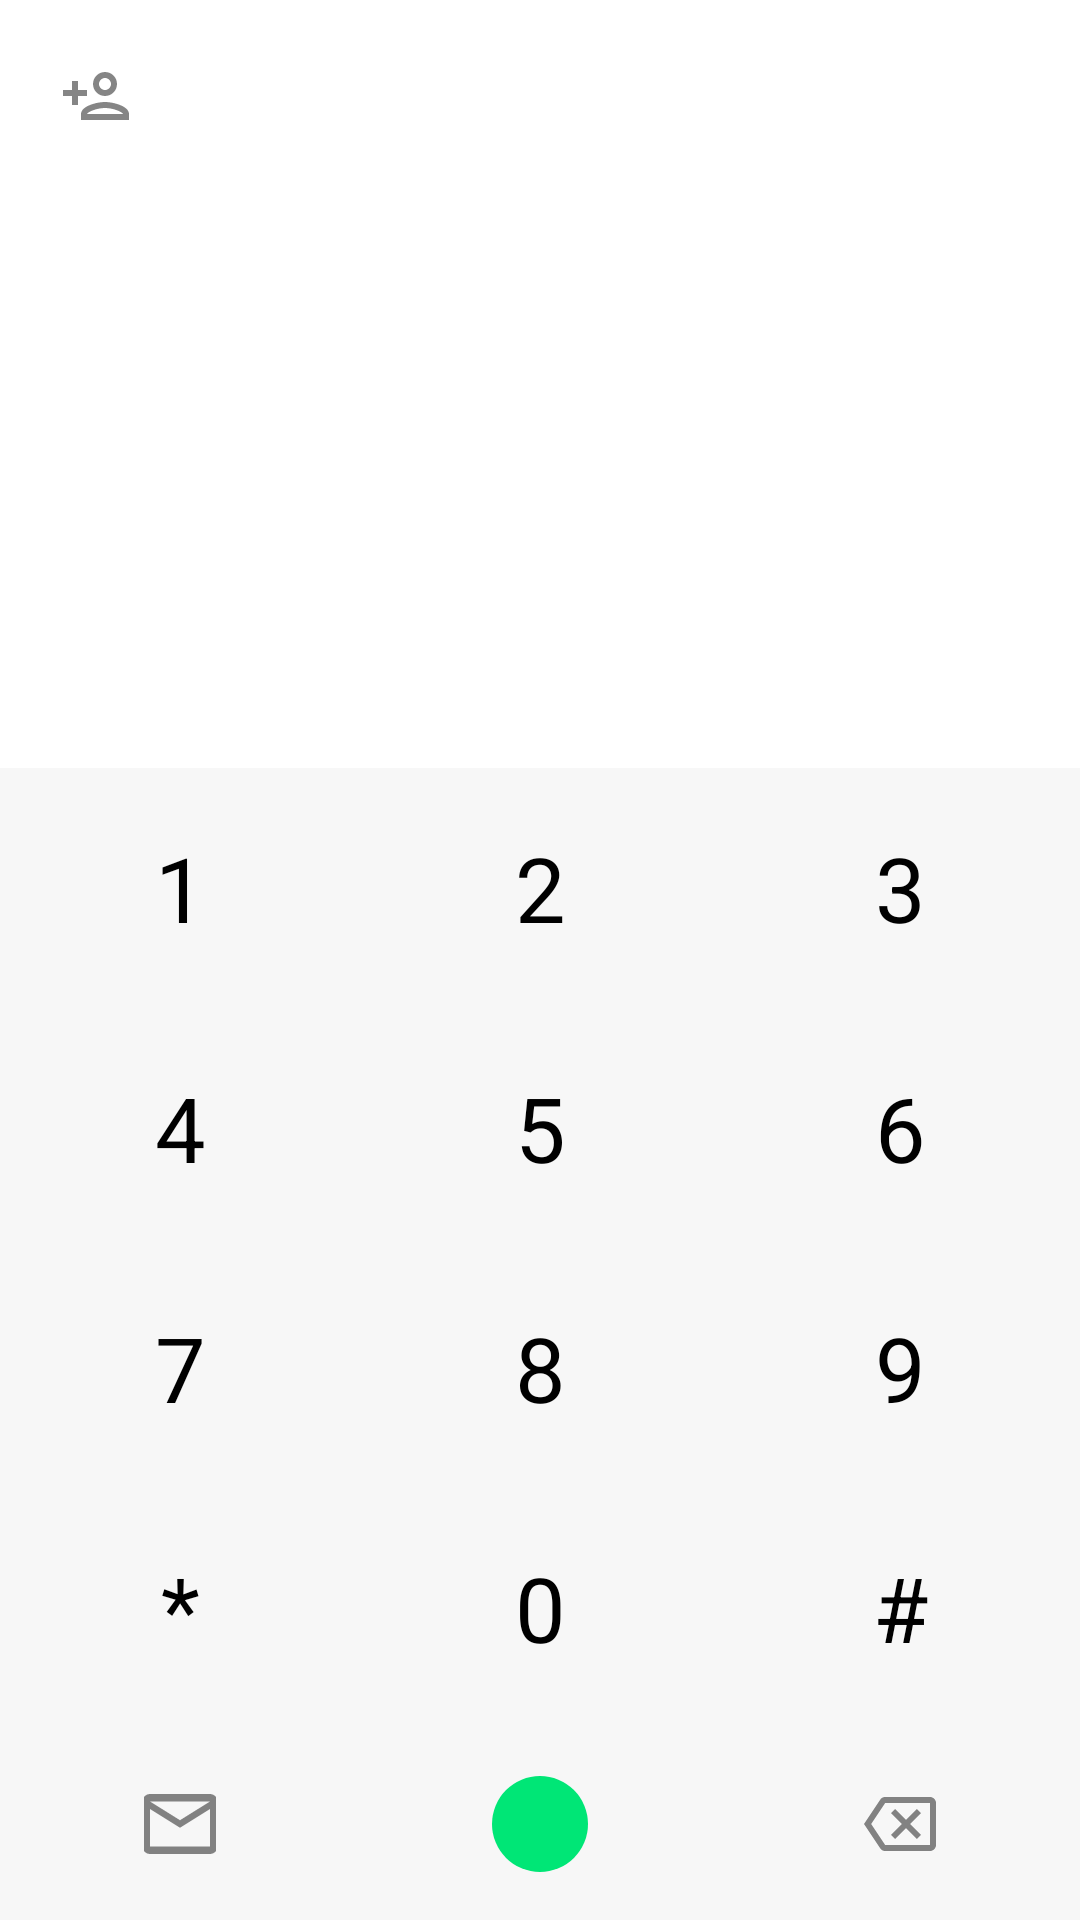

Layout XML and referenced resources for this Android screen:
<!-- AndroidManifest.xml: application theme AppTheme -->
<!-- res/layout/activity_main.xml -->
<?xml version="1.0" encoding="utf-8"?>
<androidx.constraintlayout.widget.ConstraintLayout xmlns:android="http://schemas.android.com/apk/res/android"
    xmlns:app="http://schemas.android.com/apk/res-auto"
    xmlns:tools="http://schemas.android.com/tools"
    android:layout_width="match_parent"
    android:layout_height="match_parent"
    android:background="#FFFFFF"
    tools:context=".MainActivity">

    <ImageButton
        android:id="@+id/main_ibtn_add"
        android:layout_width="wrap_content"
        android:layout_height="wrap_content"
        android:layout_marginStart="16dp"
        android:layout_marginTop="16dp"
        android:background="#FFFFFF"
        android:padding="4dp"
        app:layout_constraintStart_toStartOf="parent"
        app:layout_constraintTop_toTopOf="parent"
        app:srcCompat="@drawable/ic_add_contact" />

    <ImageButton
        android:id="@+id/main_ibtn_contact"
        android:layout_width="wrap_content"
        android:layout_height="wrap_content"
        android:layout_marginTop="16dp"
        android:layout_marginEnd="16dp"
        android:background="#FFFFFF"
        android:padding="4dp"
        app:layout_constraintEnd_toEndOf="parent"
        app:layout_constraintTop_toTopOf="parent"
        app:srcCompat="@drawable/ic_contact" />

    <TextView
        android:id="@+id/main_tv_phone"
        android:layout_width="wrap_content"
        android:layout_height="wrap_content"
        android:background="#FFFFFF"
        android:textColor="#000000"
        android:textSize="40dp"
        app:layout_constraintBottom_toTopOf="@+id/guideline"
        app:layout_constraintEnd_toEndOf="parent"
        app:layout_constraintHorizontal_bias="0.52"
        app:layout_constraintStart_toStartOf="parent"
        app:layout_constraintTop_toTopOf="parent"
        app:layout_constraintVertical_bias="0.591" />

    <androidx.constraintlayout.widget.Guideline
        android:id="@+id/guideline"
        android:layout_width="wrap_content"
        android:layout_height="wrap_content"
        android:orientation="horizontal"
        app:layout_constraintGuide_percent="0.4" />

    <TextView
        android:id="@+id/main_tv_1"
        style="@style/DialButtonStyle"
        android:layout_width="0dp"
        android:layout_height="0dp"
        android:text="1"
        app:layout_constraintBottom_toTopOf="@+id/main_tv_4"
        app:layout_constraintEnd_toStartOf="@+id/main_tv_2"
        app:layout_constraintHorizontal_bias="0.5"
        app:layout_constraintStart_toStartOf="parent"
        app:layout_constraintTop_toTopOf="@+id/guideline" />

    <TextView
        android:id="@+id/main_tv_2"
        style="@style/DialButtonStyle"
        android:layout_width="0dp"
        android:layout_height="0dp"
        android:text="2"
        app:layout_constraintBottom_toTopOf="@+id/main_tv_5"
        app:layout_constraintEnd_toStartOf="@+id/main_tv_3"
        app:layout_constraintHorizontal_bias="0.5"
        app:layout_constraintStart_toEndOf="@+id/main_tv_1"
        app:layout_constraintTop_toTopOf="@+id/guideline" />

    <TextView
        android:id="@+id/main_tv_3"
        style="@style/DialButtonStyle"
        android:layout_width="0dp"
        android:layout_height="0dp"
        android:text="3"
        app:layout_constraintBottom_toTopOf="@+id/main_tv_6"
        app:layout_constraintEnd_toEndOf="parent"
        app:layout_constraintHorizontal_bias="0.5"
        app:layout_constraintStart_toEndOf="@+id/main_tv_2"
        app:layout_constraintTop_toTopOf="@+id/guideline" />

    <TextView
        android:id="@+id/main_tv_4"
        style="@style/DialButtonStyle"
        android:layout_width="0dp"
        android:layout_height="0dp"
        android:text="4"
        app:layout_constraintBottom_toTopOf="@+id/main_tv_7"
        app:layout_constraintEnd_toStartOf="@+id/main_tv_5"
        app:layout_constraintHorizontal_bias="0.5"
        app:layout_constraintStart_toStartOf="parent"
        app:layout_constraintTop_toBottomOf="@+id/main_tv_1" />

    <TextView
        android:id="@+id/main_tv_5"
        style="@style/DialButtonStyle"
        android:layout_width="0dp"
        android:layout_height="0dp"
        android:text="5"
        app:layout_constraintBottom_toTopOf="@+id/main_tv_8"
        app:layout_constraintEnd_toStartOf="@+id/main_tv_6"
        app:layout_constraintHorizontal_bias="0.5"
        app:layout_constraintStart_toEndOf="@+id/main_tv_4"
        app:layout_constraintTop_toBottomOf="@+id/main_tv_2" />

    <TextView
        android:id="@+id/main_tv_6"
        style="@style/DialButtonStyle"
        android:layout_width="0dp"
        android:layout_height="0dp"
        android:text="6"
        app:layout_constraintBottom_toTopOf="@+id/main_tv_9"
        app:layout_constraintEnd_toEndOf="parent"
        app:layout_constraintHorizontal_bias="0.5"
        app:layout_constraintStart_toEndOf="@+id/main_tv_5"
        app:layout_constraintTop_toBottomOf="@+id/main_tv_3" />

    <TextView
        android:id="@+id/main_tv_7"
        style="@style/DialButtonStyle"
        android:layout_width="0dp"
        android:layout_height="0dp"
        android:text="7"
        app:layout_constraintBottom_toTopOf="@+id/main_tv_star"
        app:layout_constraintEnd_toStartOf="@+id/main_tv_8"
        app:layout_constraintHorizontal_bias="0.5"
        app:layout_constraintStart_toStartOf="parent"
        app:layout_constraintTop_toBottomOf="@+id/main_tv_4" />

    <TextView
        android:id="@+id/main_tv_8"
        style="@style/DialButtonStyle"
        android:layout_width="0dp"
        android:layout_height="0dp"
        android:text="8"
        app:layout_constraintBottom_toTopOf="@+id/main_tv_0"
        app:layout_constraintEnd_toStartOf="@+id/main_tv_9"
        app:layout_constraintHorizontal_bias="0.5"
        app:layout_constraintStart_toEndOf="@+id/main_tv_7"
        app:layout_constraintTop_toBottomOf="@+id/main_tv_5" />

    <TextView
        android:id="@+id/main_tv_9"
        style="@style/DialButtonStyle"
        android:layout_width="0dp"
        android:layout_height="0dp"
        android:text="9"
        app:layout_constraintBottom_toTopOf="@+id/main_tv_sharp"
        app:layout_constraintEnd_toEndOf="parent"
        app:layout_constraintHorizontal_bias="0.5"
        app:layout_constraintStart_toEndOf="@+id/main_tv_8"
        app:layout_constraintTop_toBottomOf="@+id/main_tv_6" />

    <TextView
        android:id="@+id/main_tv_star"
        style="@style/DialButtonStyle"
        android:layout_width="0dp"
        android:layout_height="0dp"
        android:text="*"
        app:layout_constraintBottom_toTopOf="@+id/constraintLayout"
        app:layout_constraintEnd_toStartOf="@+id/main_tv_0"
        app:layout_constraintHorizontal_bias="0.5"
        app:layout_constraintStart_toStartOf="parent"
        app:layout_constraintTop_toBottomOf="@+id/main_tv_7" />

    <TextView
        android:id="@+id/main_tv_0"
        style="@style/DialButtonStyle"
        android:layout_width="0dp"
        android:layout_height="0dp"
        android:text="0"
        app:layout_constraintBottom_toTopOf="@+id/constraintLayout"
        app:layout_constraintEnd_toStartOf="@+id/main_tv_sharp"
        app:layout_constraintHorizontal_bias="0.5"
        app:layout_constraintStart_toEndOf="@+id/main_tv_star"
        app:layout_constraintTop_toBottomOf="@+id/main_tv_8" />

    <TextView
        android:id="@+id/main_tv_sharp"
        style="@style/DialButtonStyle"
        android:layout_width="0dp"
        android:layout_height="0dp"
        android:text="#"
        app:layout_constraintBottom_toTopOf="@+id/constraintLayout"
        app:layout_constraintEnd_toEndOf="parent"
        app:layout_constraintHorizontal_bias="0.5"
        app:layout_constraintStart_toEndOf="@+id/main_tv_0"
        app:layout_constraintTop_toBottomOf="@+id/main_tv_9" />

    <androidx.constraintlayout.widget.Guideline
        android:id="@+id/guideline2"
        android:layout_width="wrap_content"
        android:layout_height="wrap_content"
        android:orientation="horizontal"
        app:layout_constraintGuide_percent="0.9" />

    <androidx.constraintlayout.widget.ConstraintLayout
        android:id="@+id/constraintLayout"
        android:layout_width="0dp"
        android:layout_height="0dp"
        android:background="#F7F7F7"
        android:backgroundTint="#F7F7F7"
        app:layout_constraintBottom_toBottomOf="parent"
        app:layout_constraintEnd_toEndOf="parent"
        app:layout_constraintHorizontal_bias="0.0"
        app:layout_constraintStart_toStartOf="parent"
        app:layout_constraintTop_toTopOf="@+id/guideline2"
        app:layout_constraintVertical_bias="0.0">

        <androidx.constraintlayout.widget.Guideline
            android:id="@+id/guideline3"
            android:layout_width="wrap_content"
            android:layout_height="wrap_content"
            android:orientation="vertical"
            app:layout_constraintGuide_percent="0.333" />

        <androidx.constraintlayout.widget.Guideline
            android:id="@+id/guideline4"
            android:layout_width="wrap_content"
            android:layout_height="wrap_content"
            android:orientation="vertical"
            app:layout_constraintGuide_percent="0.666" />

        <ImageButton
            android:id="@+id/main_ibtn_message"
            android:layout_width="0dp"
            android:layout_height="0dp"
            android:background="#F7F7F7"
            android:foreground="?android:attr/selectableItemBackground"
            app:layout_constraintBottom_toBottomOf="parent"
            app:layout_constraintEnd_toStartOf="@+id/guideline3"
            app:layout_constraintStart_toStartOf="parent"
            app:layout_constraintTop_toTopOf="parent"
            app:srcCompat="@drawable/ic_message" />

        <ImageButton
            android:id="@+id/main_ibtn_call"
            android:layout_width="wrap_content"
            android:layout_height="wrap_content"
            android:background="@drawable/circle_background"
            android:foreground="?android:attr/selectableItemBackground"
            android:padding="16dp"
            app:layout_constraintBottom_toBottomOf="parent"
            app:layout_constraintEnd_toStartOf="@+id/guideline4"
            app:layout_constraintStart_toStartOf="@+id/guideline3"
            app:layout_constraintTop_toTopOf="parent"
            app:srcCompat="@drawable/ic_call" />

        <ImageButton
            android:id="@+id/main_ibtn_backspace"
            android:layout_width="0dp"
            android:layout_height="0dp"
            android:background="#F7F7F7"
            android:foreground="?android:attr/selectableItemBackground"
            app:layout_constraintBottom_toBottomOf="parent"
            app:layout_constraintEnd_toEndOf="parent"
            app:layout_constraintStart_toStartOf="@+id/guideline4"
            app:layout_constraintTop_toTopOf="parent"
            app:srcCompat="@drawable/ic_backspace" />
    </androidx.constraintlayout.widget.ConstraintLayout>

    <TextView
        android:id="@+id/main_tv_name"
        android:layout_width="wrap_content"
        android:layout_height="wrap_content"
        android:textColor="#000000"
        app:layout_constraintBottom_toTopOf="@+id/main_tv_2"
        app:layout_constraintEnd_toEndOf="parent"
        app:layout_constraintStart_toStartOf="parent"
        app:layout_constraintTop_toBottomOf="@+id/main_tv_phone" />

</androidx.constraintlayout.widget.ConstraintLayout>
<!-- resources referenced by this layout -->
<resources>
  <!-- drawable circle_background (drawable) -->
  <?xml version="1.0" encoding="utf-8"?>
  <shape xmlns:android="http://schemas.android.com/apk/res/android"
      android:shape="oval">
  
      <solid android:color="#00E676"/>
  
  
  </shape>
  <!-- drawable ic_add_contact (drawable-anydpi) -->
  <vector xmlns:android="http://schemas.android.com/apk/res/android"
      android:width="24dp"
      android:height="24dp"
      android:viewportWidth="24"
      android:viewportHeight="24"
      android:tint="#333333"
      android:alpha="0.6">
    <path
        android:fillColor="@android:color/white"
        android:pathData="M15,12c2.21,0 4,-1.79 4,-4s-1.79,-4 -4,-4 -4,1.79 -4,4 1.79,4 4,4zM15,6c1.1,0 2,0.9 2,2s-0.9,2 -2,2 -2,-0.9 -2,-2 0.9,-2 2,-2zM15,14c-2.67,0 -8,1.34 -8,4v2h16v-2c0,-2.66 -5.33,-4 -8,-4zM9,18c0.22,-0.72 3.31,-2 6,-2 2.7,0 5.8,1.29 6,2L9,18zM6,15v-3h3v-2L6,10L6,7L4,7v3L1,10v2h3v3z"/>
  </vector>
  <!-- drawable ic_backspace (drawable-anydpi) -->
  <vector xmlns:android="http://schemas.android.com/apk/res/android"
      android:width="24dp"
      android:height="24dp"
      android:viewportWidth="24"
      android:viewportHeight="24"
      android:tint="#333333"
      android:alpha="0.6">
    <path
        android:fillColor="@android:color/white"
        android:pathData="M22,3L7,3c-0.69,0 -1.23,0.35 -1.59,0.88L0,12l5.41,8.11c0.36,0.53 0.9,0.89 1.59,0.89h15c1.1,0 2,-0.9 2,-2L24,5c0,-1.1 -0.9,-2 -2,-2zM22,19L7.07,19L2.4,12l4.66,-7L22,5v14zM10.41,17L14,13.41 17.59,17 19,15.59 15.41,12 19,8.41 17.59,7 14,10.59 10.41,7 9,8.41 12.59,12 9,15.59z"/>
  </vector>
  <!-- drawable ic_message (drawable-anydpi) -->
  <vector xmlns:android="http://schemas.android.com/apk/res/android"
      android:width="24dp"
      android:height="24dp"
      android:viewportWidth="24"
      android:viewportHeight="24"
      android:tint="#333333"
      android:alpha="0.6">
    <group android:scaleX="1.25"
        android:scaleY="1.25"
        android:translateX="-3"
        android:translateY="-3">
      <path
          android:fillColor="@android:color/white"
          android:pathData="M22,6c0,-1.1 -0.9,-2 -2,-2L4,4c-1.1,0 -2,0.9 -2,2v12c0,1.1 0.9,2 2,2h16c1.1,0 2,-0.9 2,-2L22,6zM20,6l-8,4.99L4,6h16zM20,18L4,18L4,8l8,5 8,-5v10z"/>
    </group>
  </vector>
  <style name="DialButtonStyle" parent="AppTheme">
          <item name="android:textSize">30dp</item>
          <item name="android:textColor">#000000</item>
          <item name="android:background">#F7F7F7</item>
          <item name="android:gravity">center</item>
          <item name="android:foreground">?android:attr/selectableItemBackground</item>
          <item name="android:clickable">true</item>
      </style>
  <style name="AppTheme" parent="Theme.MaterialComponents.Light.NoActionBar">
          
          <item name="colorPrimary">@color/colorPrimary</item>
          <item name="colorPrimaryDark">@color/colorPrimaryDark</item>
          <item name="colorAccent">@color/colorAccent</item>
          <item name="android:statusBarColor">#FFFFFF</item>
          <item name="android:windowLightStatusBar">true</item>
      </style>
  <!-- not gathered from this repository: default colours our renderer supplied (Android Studio template values) -->
  <color name="colorPrimary">#FF6200EE</color>
  <color name="colorPrimaryDark">#FF3700B3</color>
  <color name="colorAccent">#FF03DAC5</color>
</resources>
